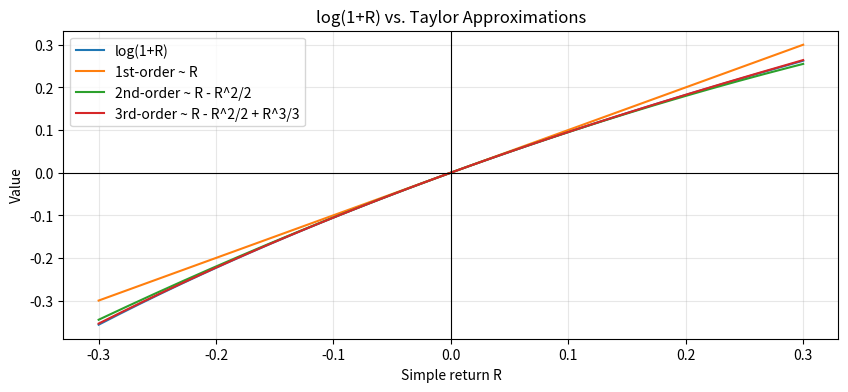
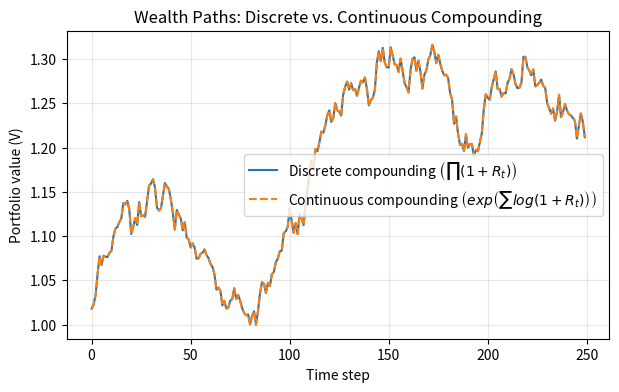

These charts were generated, in order, by the following Python code:
# Demonstrate why log-returns correspond to continuous compounding
# and how log(1+R) approximates R for small returns.

import numpy as np
import pandas as pd
import matplotlib.pyplot as plt
from math import exp, log
# from caas_jupyter_tools import display_dataframe_to_user

np.random.seed(0)

# 1) Compare log(1+R) to R over a small range
R = np.linspace(-0.3, 0.3, 601)  # +/-30% moves
log1p_R = np.log1p(R)
taylor1 = R
taylor2 = R - 0.5 * R**2
taylor3 = R - 0.5 * R**2 + (R**3)/3

plt.figure(figsize=(10, 4), dpi=100)
plt.plot(R, log1p_R, label="log(1+R)")
plt.plot(R, taylor1, label="1st-order ~ R")
plt.plot(R, taylor2, label="2nd-order ~ R - R^2/2")
plt.plot(R, taylor3, label="3rd-order ~ R - R^2/2 + R^3/3")
plt.axhline(0, linewidth=0.8, color="black")
plt.axvline(0, linewidth=0.8, color="black")
plt.title("log(1+R) vs. Taylor Approximations")
plt.xlabel("Simple return R")
plt.ylabel("Value")
plt.grid(alpha=0.3)
plt.legend()
plt.show()

# 2) Simulate a return path and compare compounding
T = 250  # trading days
mu_daily = 0.0005   # 0.05% per day drift
sigma_daily = 0.01  # 1% daily vol
r_simple = np.random.normal(mu_daily, sigma_daily, size=T)  # simple returns ~ N(mu, sigma)

# Wealth paths starting from V0=1
V0 = 1.0
V_discrete = V0 * np.cumprod(1 + r_simple)  # discrete compounding with simple returns
cum_log = np.cumsum(np.log1p(r_simple))     # cumulative log-returns
V_cont = V0 * np.exp(cum_log)               # continuous compounding using log-returns (exact by definition)

plt.figure(figsize=(7, 4))
plt.plot(V_discrete, label=r"Discrete compounding $\left(\prod(1+R_t)\right)$")
plt.plot(V_cont, label=r"Continuous compounding $\left(exp \left(\sum log(1+R_t)\right)\right)$", linestyle="--")
plt.title("Wealth Paths: Discrete vs. Continuous Compounding")
plt.xlabel("Time step")
plt.ylabel("Portfolio value (V)")
plt.grid(alpha=0.3)
plt.legend()
plt.show()

# 3) Show tracking error statistics
tracking_error = V_cont - V_discrete
summary = pd.DataFrame({
    "final_V_discrete": [V_discrete[-1]],
    "final_V_cont": [V_cont[-1]],
    "final_diff": [tracking_error[-1]],
    "max_abs_diff": [np.max(np.abs(tracking_error))]
})
summary
